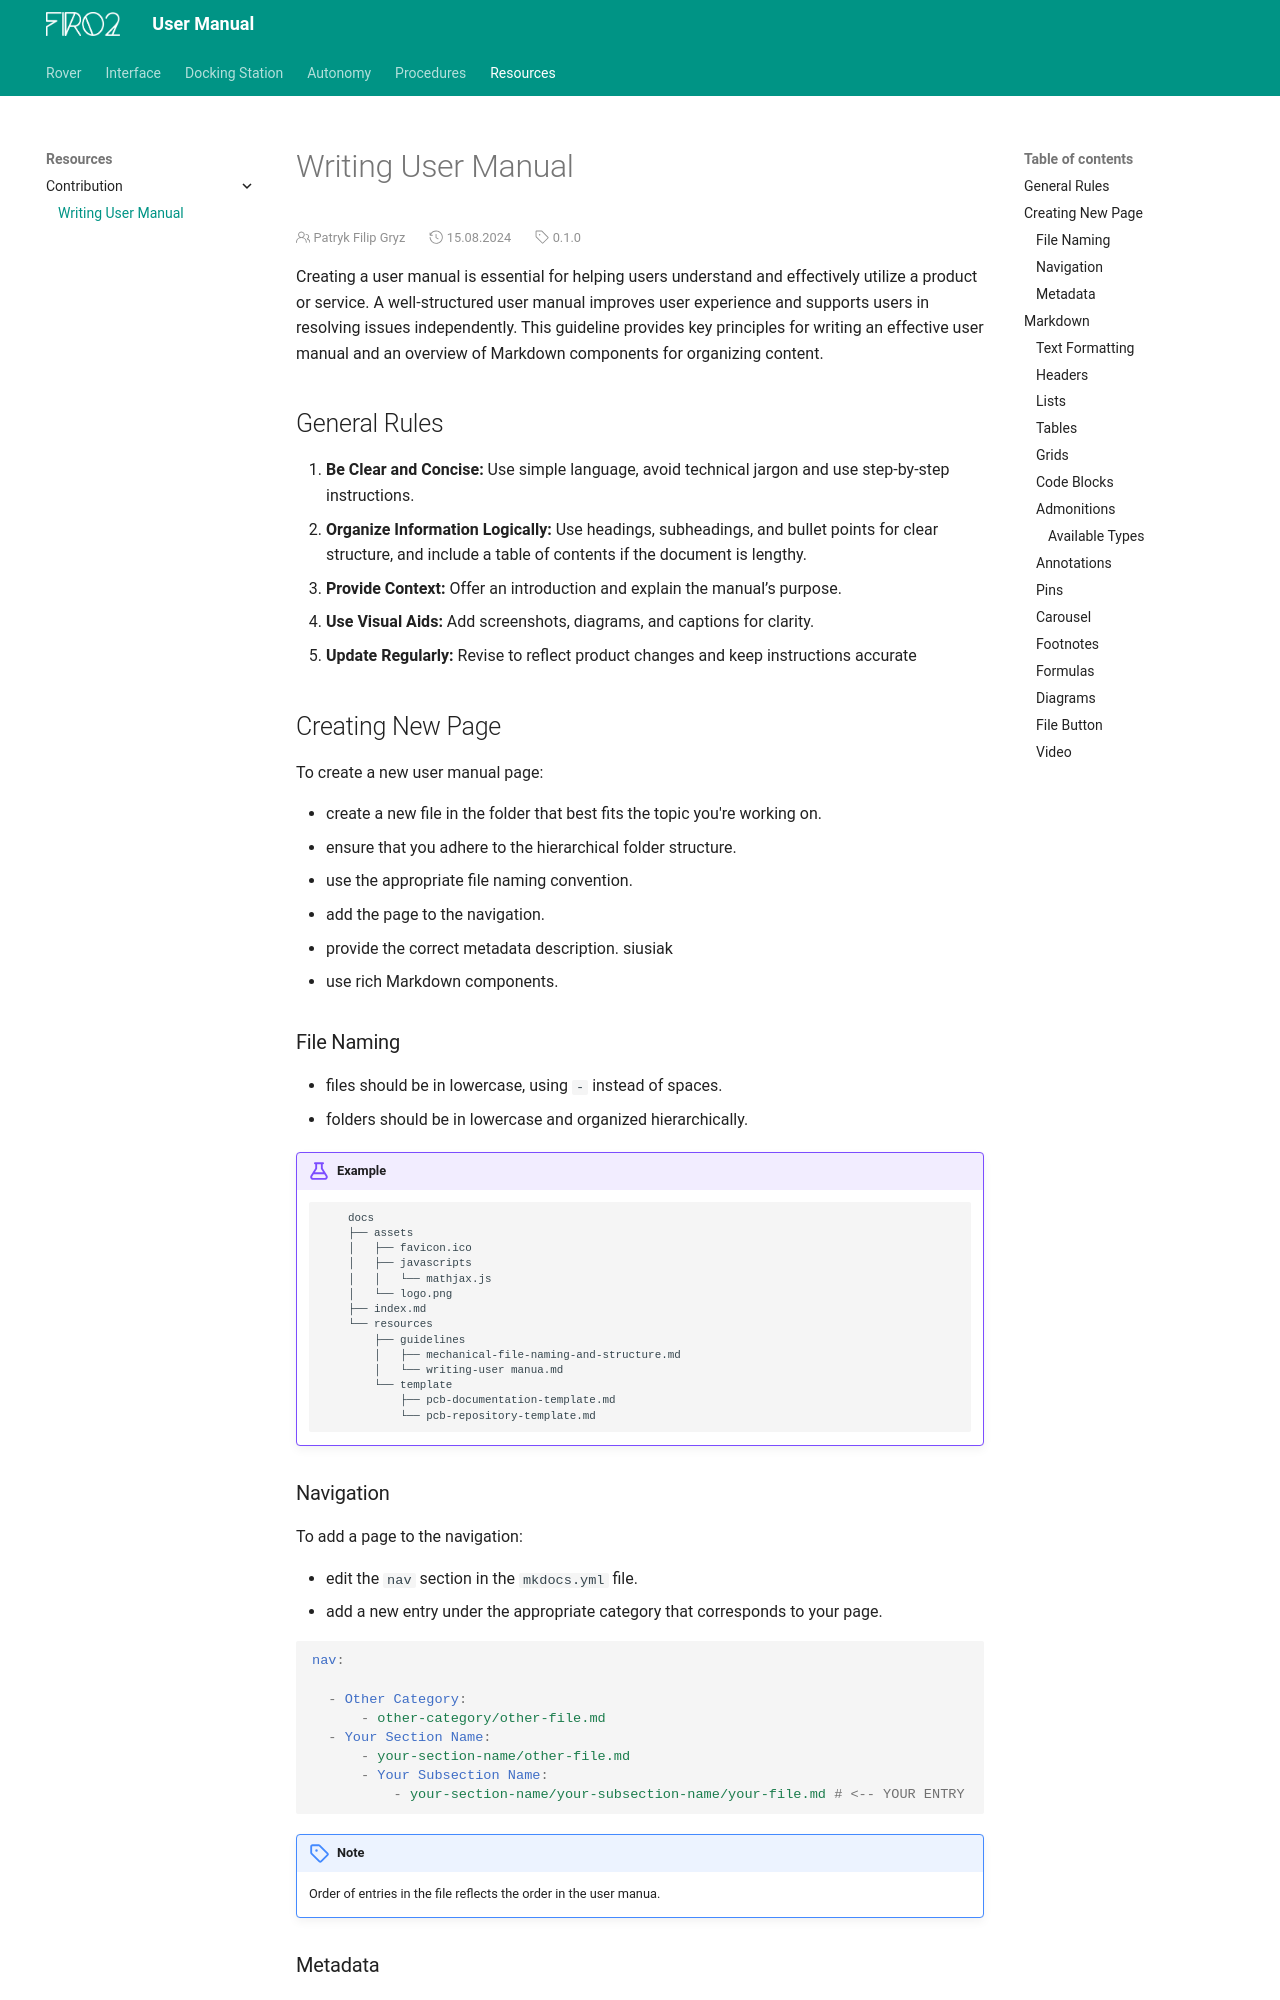

repository: rxsio/firo-user-manual · page: resources/contribution/writing-user-manual/index.html · generator: mkdocs

---
title: Writing User Manual

version: 0.1.0
date: 15.08.2024
authors:
  - Patryk Filip Gryz, pfgryz@gmail.com
---

Creating a user manual is essential for helping users understand and effectively utilize a product or service. A well-structured user manual improves user experience and supports users in resolving issues independently. This guideline provides key principles for writing an effective user manual and an overview of Markdown components for organizing content.

## General Rules

1. **Be Clear and Concise:** Use simple language, avoid technical jargon and use step-by-step instructions.
2. **Organize Information Logically:** Use headings, subheadings, and bullet points for clear structure, and include a table of contents if the document is lengthy.
3. **Provide Context:** Offer an introduction and explain the manual’s purpose.
4. **Use Visual Aids:** Add screenshots, diagrams, and captions for clarity.
4. **Update Regularly:** Revise to reflect product changes and keep instructions accurate

## Creating New Page

To create a new user manual page:

- create a new file in the folder that best fits the topic you're working on.
- ensure that you adhere to the hierarchical folder structure.
- use the appropriate file naming convention.
- add the page to the navigation.
- provide the correct metadata description. siusiak
- use rich Markdown components.

### File Naming

- files should be in lowercase, using `-` instead of spaces.
- folders should be in lowercase and organized hierarchically.

!!! example

    ```md
        docs
        ├── assets
        │   ├── favicon.ico
        │   ├── javascripts
        │   │   └── mathjax.js
        │   └── logo.png
        ├── index.md
        └── resources
            ├── guidelines
            │   ├── mechanical-file-naming-and-structure.md
            │   └── writing-user manua.md
            └── template
                ├── pcb-documentation-template.md
                └── pcb-repository-template.md
    ```

### Navigation

To add a page to the navigation:

- edit the `nav` section in the `mkdocs.yml` file.
- add a new entry under the appropriate category that corresponds to your page.

```yaml
nav:
  - Other Category:
      - other-category/other-file.md
  - Your Section Name:
      - your-section-name/other-file.md
      - Your Subsection Name:
          - your-section-name/your-subsection-name/your-file.md # <-- YOUR ENTRY
```

!!! note

    Order of entries in the file reflects the order in the user manua.

### Metadata

Metadata allows you to edit various aspects of a user manua page. Currently, the user manua supports the following fields:

- Title
- Authors
- Date
- Version

!!! note
    
    The title and authors are mandatory fields that must be included in the page metadata. Author's email address should be put after `,`.

!!! example

    Author's email address should be put after `,`

    ```md
    ---
    title: Your Title
    authors:
      - John Smith, smith@example.com
      - Jan Kowalski, jan-kowalski@example.com
    version: 1.0
    date: 14.08.2024
    ---

    Content
    ```
